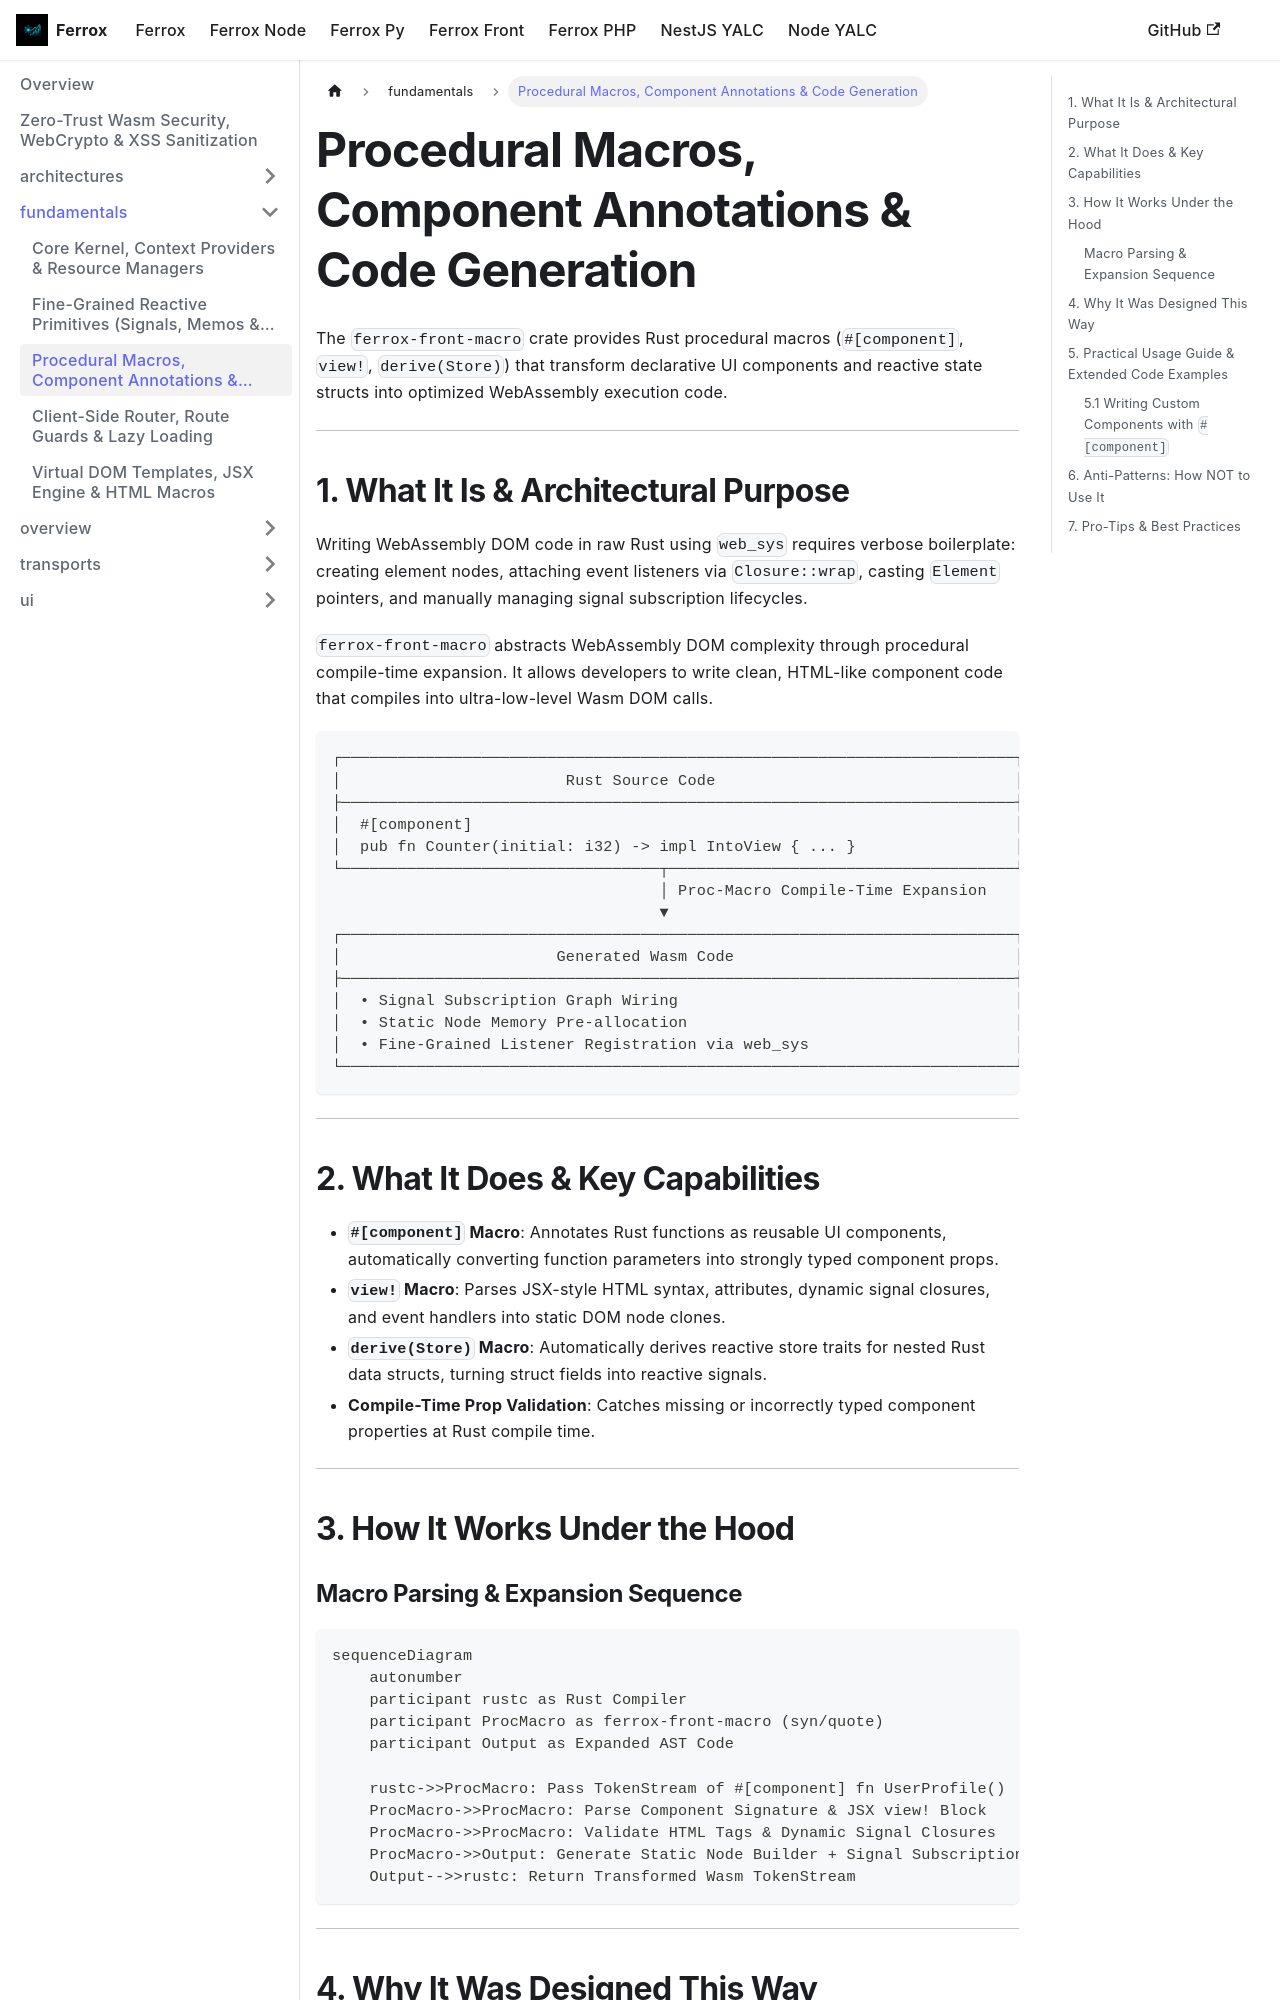

repository: AI-Autistic-Intelligence/ferrox-docs · page: docs/ferrox-front/fundamentals/macros.html · generator: docusaurus

---
id: macros
title: Procedural Macros, Component Annotations & Code Generation
sidebar_position: 3
---

# Procedural Macros, Component Annotations & Code Generation

The `ferrox-front-macro` crate provides Rust procedural macros (`#[component]`, `view!`, `derive(Store)`) that transform declarative UI components and reactive state structs into optimized WebAssembly execution code.

---

## 1. What It Is & Architectural Purpose

Writing WebAssembly DOM code in raw Rust using `web_sys` requires verbose boilerplate: creating element nodes, attaching event listeners via `Closure::wrap`, casting `Element` pointers, and manually managing signal subscription lifecycles.

`ferrox-front-macro` abstracts WebAssembly DOM complexity through procedural compile-time expansion. It allows developers to write clean, HTML-like component code that compiles into ultra-low-level Wasm DOM calls.

```
┌────────────────────────────────────────────────────────────────────────┐
│                        Rust Source Code                                │
├────────────────────────────────────────────────────────────────────────┤
│  #[component]                                                          │
│  pub fn Counter(initial: i32) -> impl IntoView { ... }                 │
└──────────────────────────────────┬─────────────────────────────────────┘
                                   │ Proc-Macro Compile-Time Expansion
                                   ▼
┌────────────────────────────────────────────────────────────────────────┐
│                       Generated Wasm Code                              │
├────────────────────────────────────────────────────────────────────────┤
│  • Signal Subscription Graph Wiring                                    │
│  • Static Node Memory Pre-allocation                                   │
│  • Fine-Grained Listener Registration via web_sys                      │
└────────────────────────────────────────────────────────────────────────┘
```

---
